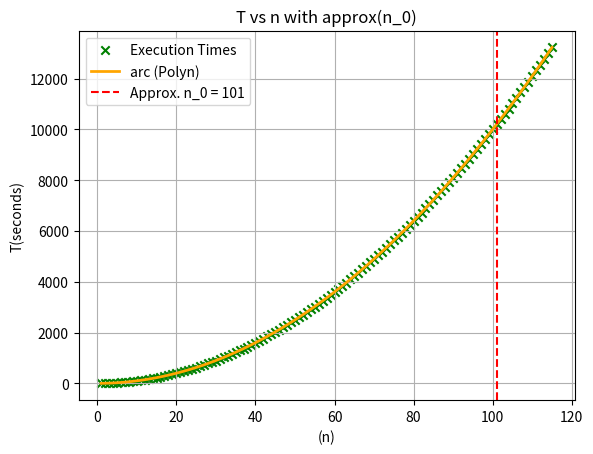

The matplotlib source for this figure:
import time
import numpy as np
import matplotlib.pyplot as plt

def simulate_iterations(length):
    total = 2
    for i in range(length):
        for j in range(length):
            total += 1
    return total

z = np.arange(1, 116)
TR = [(lambda n: time.perf_counter() - time.perf_counter() + simulate_iterations(n))(n) for n in z]
arc = np.polyfit(z, TR, 4)
totalfit = np.polyval(arc, z)
plt.scatter(z, TR, color='green', label="Execution Times", marker='x')
plt.plot(z, totalfit, color='orange', label="arc (Polyn)", linewidth=1.98)
n_0 = 101
executiontime_n_0 = TR[n_0 - 1]
plt.axvline(x= n_0, color='red', linestyle='--', label=f'Approx. n_0 = {n_0}')
plt.xlabel('(n)')
plt.ylabel('T(seconds)')
plt.title('T vs n with approx(n_0)')
plt.legend()
plt.grid(True)
plt.show()

print(f"approx n_0: {n_0}")
print(f"Executiontime_n_0: {executiontime_n_0} seconds")